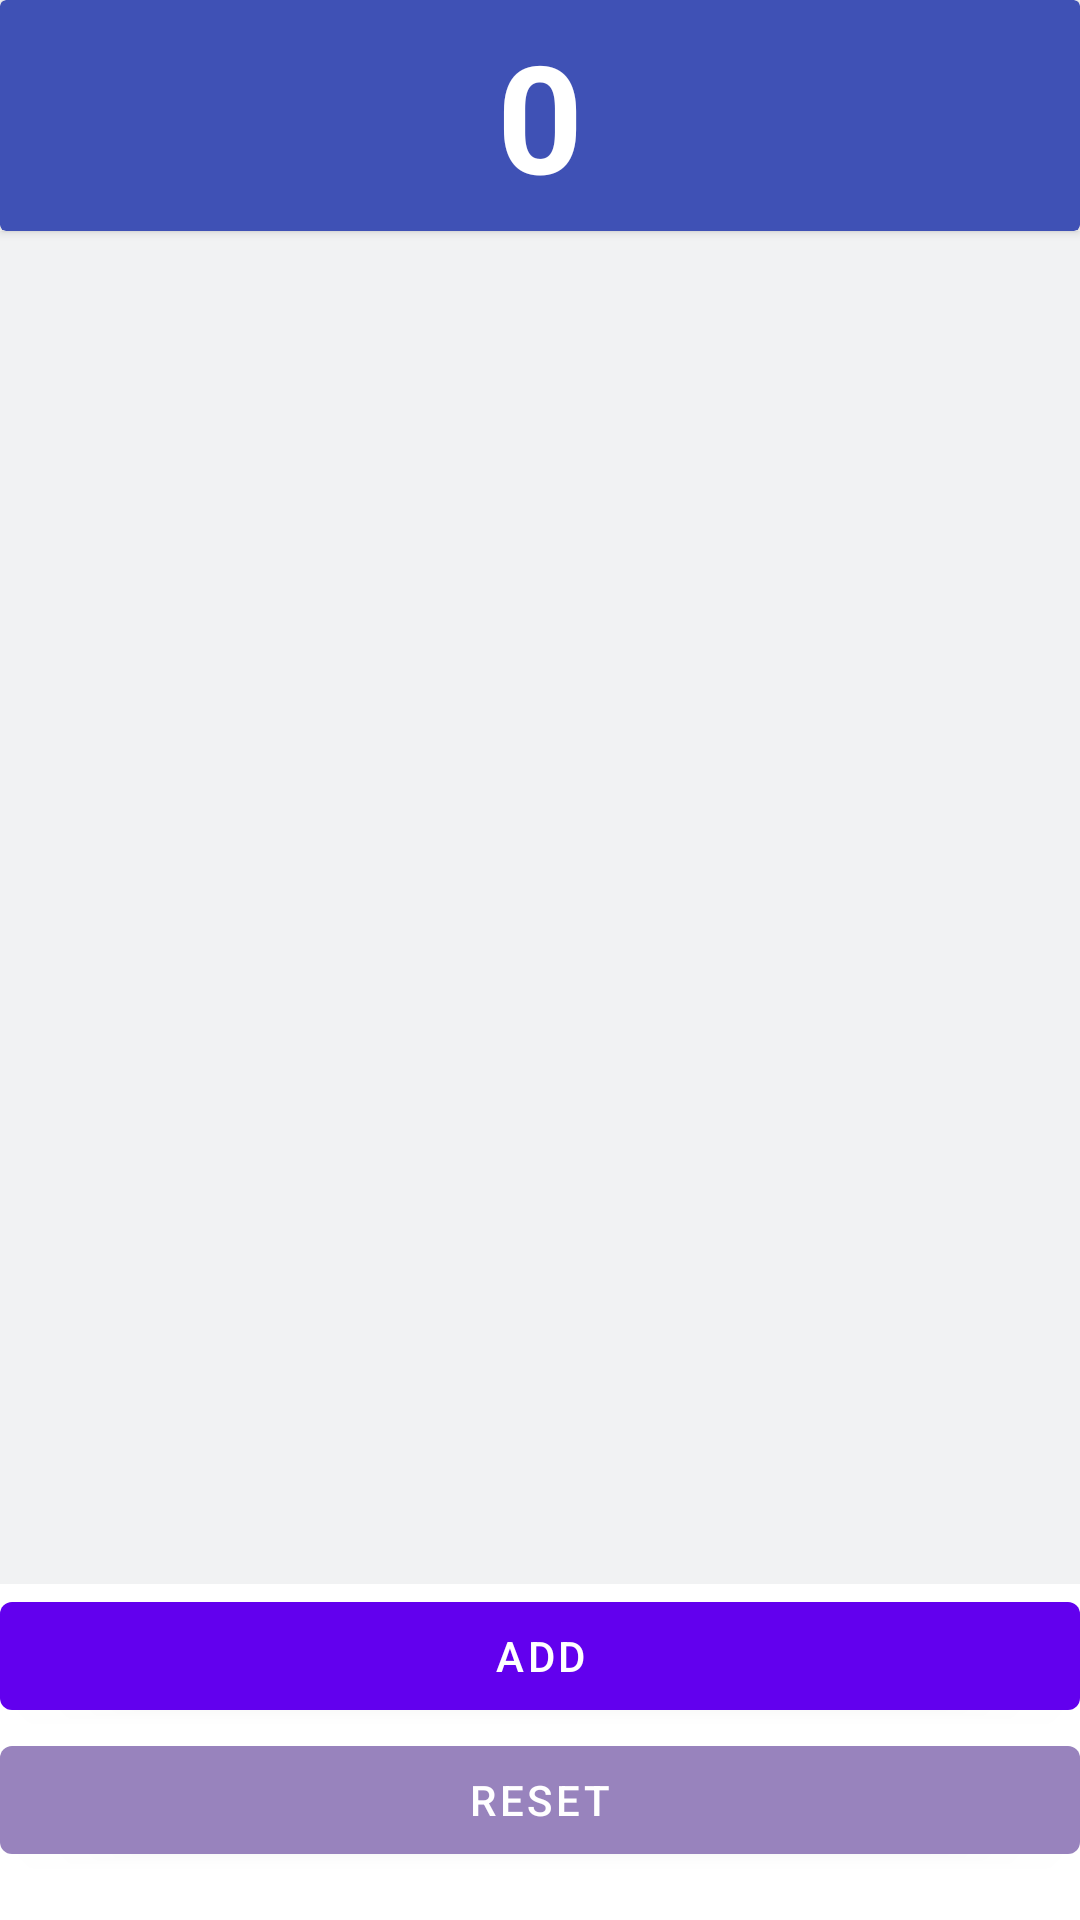

The Android layout XML behind this screen, and the referenced resources:
<!-- AndroidManifest.xml: application theme Theme.UsageTracker -->
<!-- res/layout/activity_main.xml -->
<?xml version="1.0" encoding="utf-8"?>
<androidx.constraintlayout.widget.ConstraintLayout xmlns:android="http://schemas.android.com/apk/res/android"
    xmlns:app="http://schemas.android.com/apk/res-auto"
    xmlns:tools="http://schemas.android.com/tools"
    android:layout_width="match_parent"
    android:layout_height="match_parent"
    tools:context=".MainActivity">


    <Button
        android:id="@+id/add_button"
        android:layout_width="0dp"
        android:layout_height="wrap_content"
        android:onClick="add"
        android:text="@string/button_label_add"
        app:layout_constraintBottom_toTopOf="@+id/reset_button"
        app:layout_constraintEnd_toEndOf="parent"
        app:layout_constraintHorizontal_bias="0"
        app:layout_constraintStart_toStartOf="parent" />

    <Button
        android:id="@+id/reset_button"
        android:layout_width="0dp"
        android:layout_height="wrap_content"
        android:layout_marginBottom="16dp"
        android:onClick="reset"
        android:text="@string/button_label_reset"
        app:backgroundTint="#9883BD"
        app:layout_constraintBottom_toBottomOf="parent"
        app:layout_constraintEnd_toEndOf="parent"
        app:layout_constraintHorizontal_bias="0.0"
        app:layout_constraintStart_toStartOf="parent" />

    <androidx.cardview.widget.CardView
        android:id="@+id/summary_container"
        android:layout_width="match_parent"
        android:layout_height="wrap_content"
        app:cardBackgroundColor="#3F51B5"
        app:layout_constraintStart_toStartOf="parent"
        app:layout_constraintTop_toTopOf="parent">

        <TextView
            android:id="@+id/show_count"
            android:layout_width="match_parent"
            android:layout_height="77dp"
            android:fontFamily="sans-serif"
            android:gravity="center"
            android:text="@string/count_initial_value"
            android:textAlignment="center"
            android:textColor="#FFFFFF"
            android:textSize="50sp"
            android:textStyle="bold" />

    </androidx.cardview.widget.CardView>

    <LinearLayout
        android:layout_width="0dp"
        android:layout_height="0dp"
        android:orientation="vertical"
        app:layout_constraintEnd_toEndOf="parent"
        app:layout_constraintStart_toStartOf="parent"
        app:layout_constraintTop_toBottomOf="@id/summary_container"
        app:layout_constraintBottom_toTopOf="@id/add_button"
        tools:layout_editor_absoluteY="85dp">


        <TextView
            android:id="@+id/usage_text"
            android:layout_width="match_parent"
            android:layout_height="match_parent"
            android:background="#F1F2F3"
            android:paddingTop="2dp"
            android:textAlignment="center"
            android:scrollbars="vertical"
            app:layout_constraintBottom_toTopOf="@id/add_button"
            app:layout_constraintTop_toBottomOf="@id/summary_container" />
    </LinearLayout>

</androidx.constraintlayout.widget.ConstraintLayout>
<!-- resources referenced by this layout -->
<resources>
  <string name="button_label_add">Add</string>
  <string name="button_label_reset">Reset</string>
  <string name="count_initial_value">0</string>
  <style name="Theme.UsageTracker" parent="Theme.MaterialComponents.DayNight.DarkActionBar">
          
          <item name="colorPrimary">@color/purple_500</item>
          <item name="colorPrimaryVariant">@color/purple_700</item>
          <item name="colorOnPrimary">@color/white</item>
          
          <item name="colorSecondary">@color/teal_200</item>
          <item name="colorSecondaryVariant">@color/teal_700</item>
          <item name="colorOnSecondary">@color/black</item>
          
          <item name="android:statusBarColor" tools:targetApi="l">?attr/colorPrimaryVariant</item>
          
      </style>
  <!-- not gathered from this repository: default colours our renderer supplied (Android Studio template values) -->
  <color name="purple_500">#FF6200EE</color>
  <color name="purple_700">#FF3700B3</color>
  <color name="teal_200">#FF03DAC5</color>
  <color name="teal_700">#FF018786</color>
  <color name="black">#FF000000</color>
  <color name="white">#FFFFFFFF</color>
</resources>
